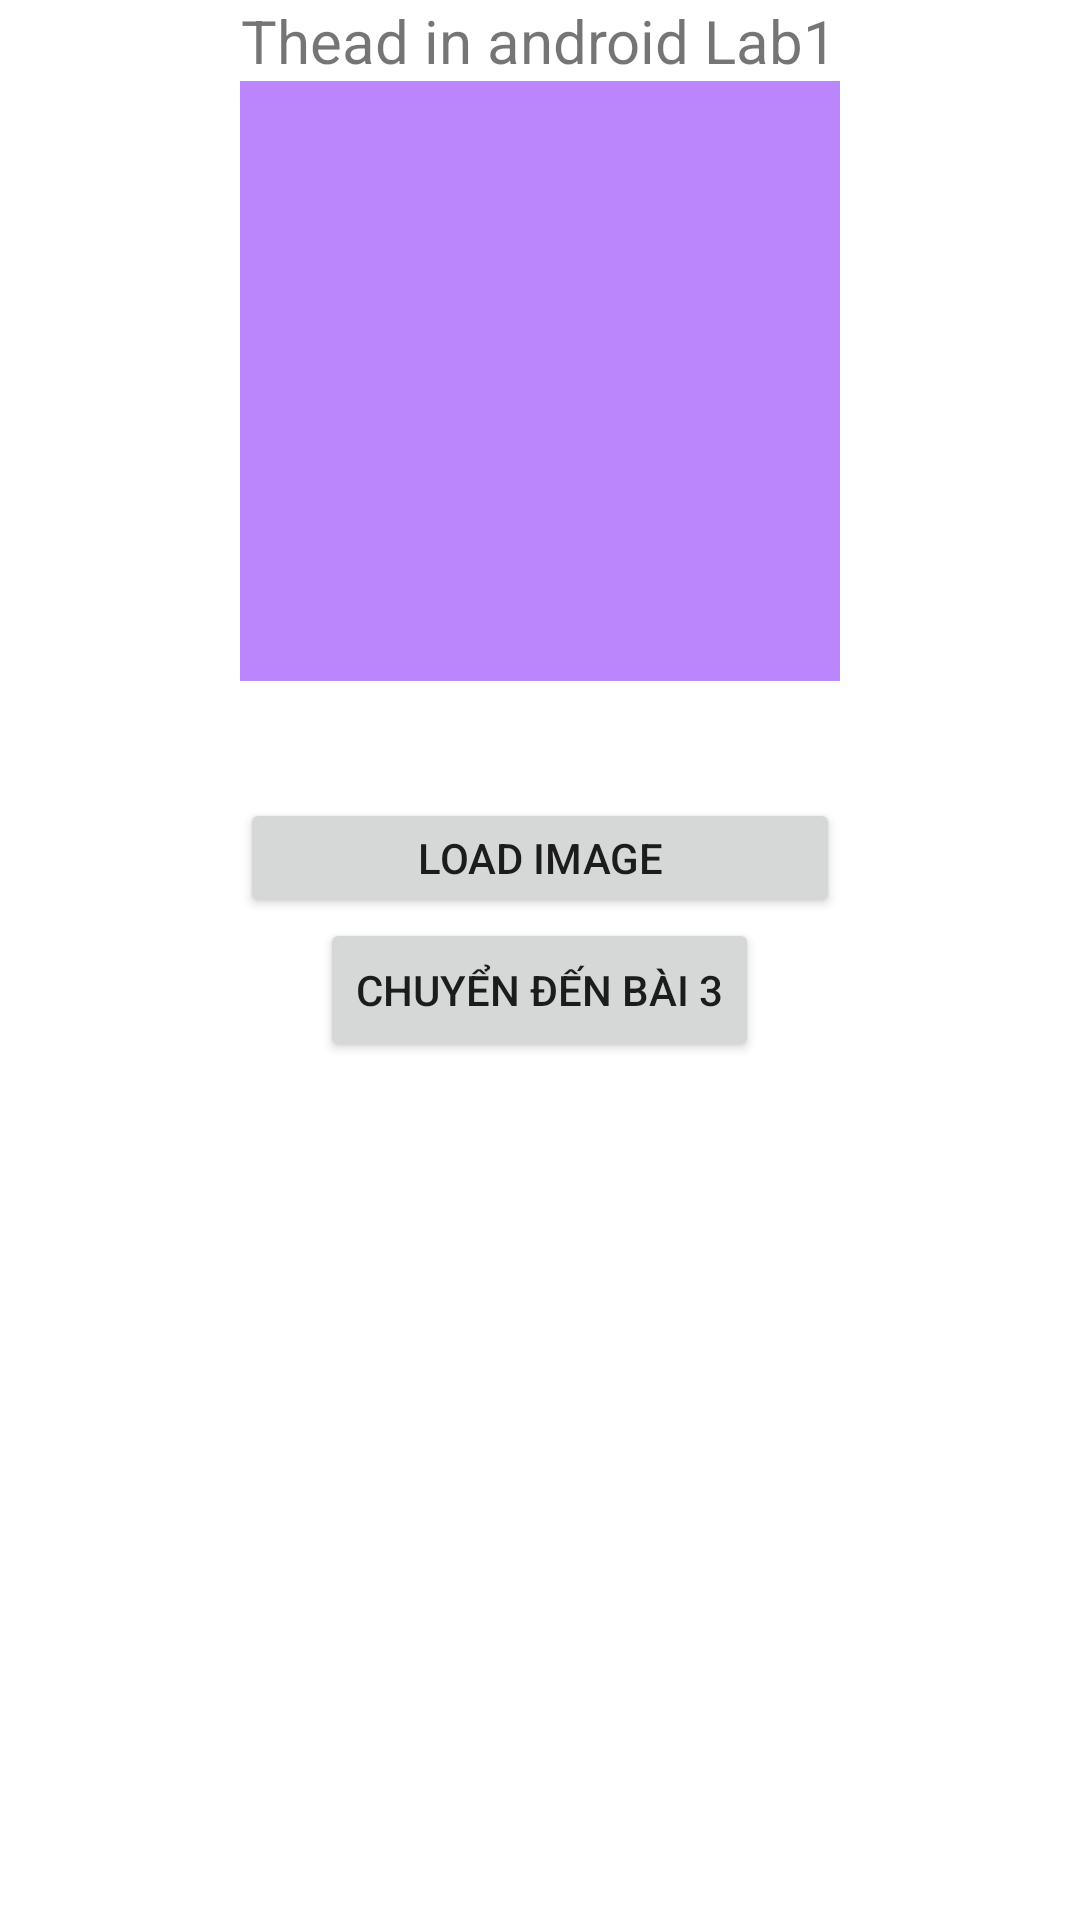

Write the Android layout XML for this screen, with the resource values it uses.
<!-- AndroidManifest.xml: application theme Theme.Silde1_androidNetworking -->
<!-- res/layout/activity_main.xml -->
<?xml version="1.0" encoding="utf-8"?>
<LinearLayout xmlns:android="http://schemas.android.com/apk/res/android"
    xmlns:app="http://schemas.android.com/apk/res-auto"
    xmlns:tools="http://schemas.android.com/tools"
    android:layout_width="match_parent"
    android:layout_height="match_parent"
    android:orientation="vertical"
    tools:context=".MainActivity">
    <TextView
        android:id="@+id/title"
        android:text="Thead in android Lab1"
        android:layout_width="wrap_content"
        android:layout_gravity="center"
        android:textSize="20dp"
        android:layout_height="wrap_content"/>
    <ImageView
        android:id="@+id/imageLoader"
        android:layout_width="200dp"
        android:layout_height="200dp"
        android:layout_gravity="center"
        android:background="@color/purple_200"
        />
    <TextView
        android:id="@+id/tv_notification"
        android:layout_gravity="center"
        android:layout_width="wrap_content"
        android:layout_height="wrap_content"/>
    <Button
        android:id="@+id/btn_loadImage"
        android:layout_width="200dp"
        android:layout_height="40dp"
        android:text="Load Image"
        android:layout_gravity="center"
        android:layout_marginTop="20dp"

        />
    <Button
        android:id="@+id/btn_Change"
        android:layout_gravity="center"
        android:text="Chuyển đến bài 3"
        android:layout_width="wrap_content"
        android:layout_height="wrap_content"/>

</LinearLayout>
<!-- resources referenced by this layout -->
<resources>
  <style name="Theme.Silde1_androidNetworking" parent="Theme.MaterialComponents.DayNight.DarkActionBar">
          
          <item name="colorPrimary">@color/purple_500</item>
          <item name="colorPrimaryVariant">@color/purple_700</item>
          <item name="colorOnPrimary">@color/white</item>
          
          <item name="colorSecondary">@color/teal_200</item>
          <item name="colorSecondaryVariant">@color/teal_700</item>
          <item name="colorOnSecondary">@color/black</item>
          
          <item name="android:statusBarColor" tools:targetApi="l">?attr/colorPrimaryVariant</item>
          
      </style>
  <!-- not gathered from this repository: default colours our renderer supplied (Android Studio template values) -->
  <color name="purple_200">#FFBB86FC</color>
  <color name="purple_500">#FF6200EE</color>
  <color name="purple_700">#FF3700B3</color>
  <color name="teal_200">#FF03DAC5</color>
  <color name="teal_700">#FF018786</color>
  <color name="black">#FF000000</color>
  <color name="white">#FFFFFFFF</color>
</resources>
